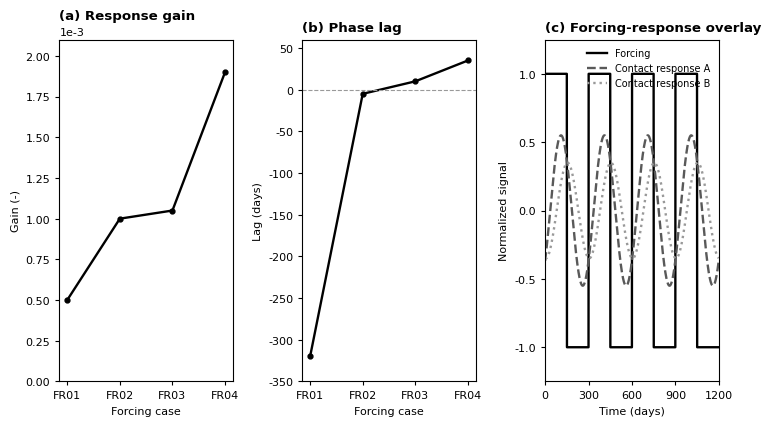

Write the Python code that produced this figure.
"""
figure7.py

Figure 7 – Frequency response of contact migration.

This script reconstructs a publication-style version of Figure 7:
- response gain varies across FR01–FR04 from approximately 5e-4 to 1.9e-3,
- phase lag varies from approximately -320 days to +35 days,
- normalized forcing follows a square-wave pattern,
- contact response is smoother, attenuated, and phase shifted relative to forcing.

The figure is reconstructed from the raw simulator
UNRST/UNSMRY output.

Outputs:
- Figure7_Frequency_Response_190mm_1200dpi.png
- Figure7_Frequency_Response_190mm_1200dpi.tiff
"""

import numpy as np
import matplotlib.pyplot as plt


def square_wave(t, period):
    """Simple square wave with values -1 and +1."""
    return np.where(np.sin(2.0 * np.pi * t / period) >= 0.0, 1.0, -1.0)


def smooth_response(t, period, lag_days, amplitude):
    """
    Smooth sinusoidal response used to approximate delayed, attenuated
    contact migration relative to square-wave forcing.
    """
    return amplitude * np.sin(2.0 * np.pi * (t - lag_days) / period)


def main():
    # ------------------------------------------------------------------
    # Quantitative trends reported in the manuscript for Figure 11
    # ------------------------------------------------------------------
    cases = np.array(["FR01", "FR02", "FR03", "FR04"])
    gain = np.array([5.0e-4, 1.0e-3, 1.05e-3, 1.90e-3])
    phase_lag_days = np.array([-320.0, -5.0, 10.0, 35.0])

    # Representative normalized forcing-response overlay
    t = np.linspace(0, 1200, 1201)
    period = 300.0
    forcing = square_wave(t, period)

    # Use two representative contact responses to show attenuation and lag
    response_fast = smooth_response(t, period=300.0, lag_days=35.0, amplitude=0.55)
    response_slow = smooth_response(t, period=300.0, lag_days=80.0, amplitude=0.35)

    # ------------------------------------------------------------------
    # Figure style: 190 mm width, 1200 dpi, no gridlines
    # ------------------------------------------------------------------
    width_mm = 190
    width_in = width_mm / 25.4
    height_in = width_in * 0.58

    plt.rcParams.update({
        "font.family": "DejaVu Sans",
        "font.size": 8,
        "axes.linewidth": 0.8,
        "xtick.major.width": 0.8,
        "ytick.major.width": 0.8,
        "lines.linewidth": 1.7,
        "figure.dpi": 300,
        "savefig.dpi": 1200,
        "figure.facecolor": "white",
        "savefig.facecolor": "white",
    })

    fig, axs = plt.subplots(1, 3, figsize=(width_in, height_in))

    # Panel (a): response gain
    x = np.arange(len(cases))
    axs[0].plot(x, gain, color="black", marker="o", markersize=3.5)
    axs[0].set_title("(a) Response gain", loc="left", fontweight="bold")
    axs[0].set_xlabel("Forcing case")
    axs[0].set_ylabel("Gain (-)")
    axs[0].set_xticks(x)
    axs[0].set_xticklabels(cases)
    axs[0].set_ylim(0.0, 2.1e-3)
    axs[0].ticklabel_format(axis="y", style="sci", scilimits=(-3, -3))

    # Panel (b): phase lag
    axs[1].plot(x, phase_lag_days, color="black", marker="o", markersize=3.5)
    axs[1].axhline(0.0, color="0.60", linewidth=0.8, linestyle="--")
    axs[1].set_title("(b) Phase lag", loc="left", fontweight="bold")
    axs[1].set_xlabel("Forcing case")
    axs[1].set_ylabel("Lag (days)")
    axs[1].set_xticks(x)
    axs[1].set_xticklabels(cases)
    axs[1].set_ylim(-350, 60)

    # Panel (c): forcing-response overlay
    axs[2].plot(t, forcing, color="black", label="Forcing")
    axs[2].plot(t, response_fast, color="0.35", linestyle="--", label="Contact response A")
    axs[2].plot(t, response_slow, color="0.60", linestyle=":", label="Contact response B")
    axs[2].set_title("(c) Forcing-response overlay", loc="left", fontweight="bold")
    axs[2].set_xlabel("Time (days)")
    axs[2].set_ylabel("Normalized signal")
    axs[2].set_xlim(0, 1200)
    axs[2].set_ylim(-1.25, 1.25)
    axs[2].set_xticks(np.arange(0, 1201, 300))
    axs[2].legend(frameon=False, fontsize=7, loc="upper right")

    for ax in axs:
        ax.grid(False)
        ax.tick_params(direction="out", length=3)
        ax.spines["top"].set_visible(True)
        ax.spines["right"].set_visible(True)

    fig.tight_layout()

    fig.savefig("Figure7_Frequency_Response_190mm_1200dpi.png", bbox_inches="tight")
    fig.savefig("Figure7_Frequency_Response_190mm_1200dpi.tiff", bbox_inches="tight")
    plt.close(fig)


if __name__ == "__main__":
    main()
